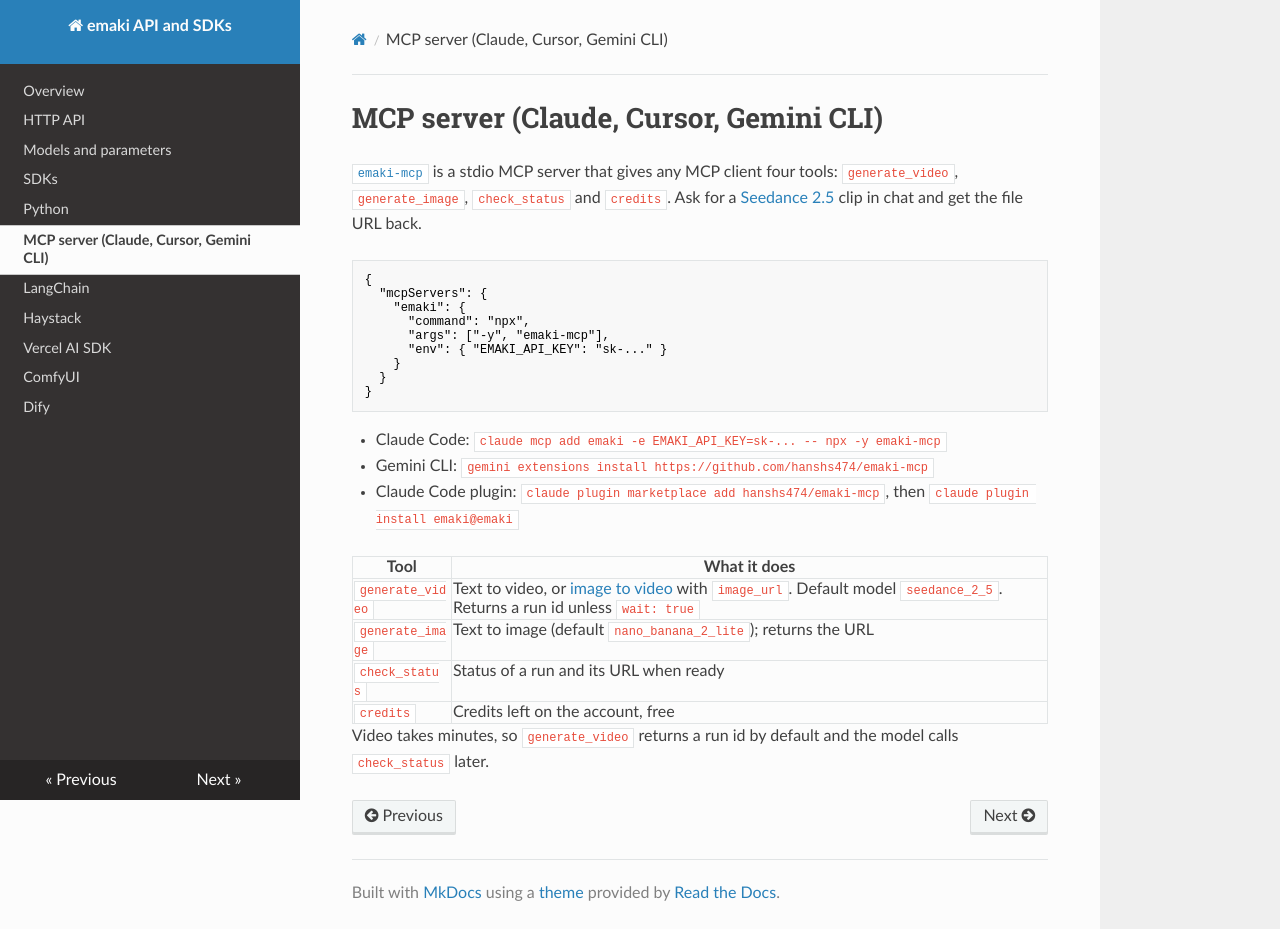

repository: hanshs474/emaki-docs · page: integrations/mcp/index.html · generator: mkdocs

# MCP server (Claude, Cursor, Gemini CLI)

[`emaki-mcp`](https://github.com/hanshs474/emaki-mcp) is a stdio MCP server that gives any MCP client four tools: `generate_video`, `generate_image`, `check_status` and `credits`. Ask for a [Seedance 2.5](https://emaki.ai/seedance-2-5) clip in chat and get the file URL back.

```json
{
  "mcpServers": {
    "emaki": {
      "command": "npx",
      "args": ["-y", "emaki-mcp"],
      "env": { "EMAKI_API_KEY": "sk-..." }
    }
  }
}
```

- Claude Code: `claude mcp add emaki -e EMAKI_API_KEY=sk-... -- npx -y emaki-mcp`
- Gemini CLI: `gemini extensions install https://github.com/hanshs474/emaki-mcp`
- Claude Code plugin: `claude plugin marketplace add hanshs474/emaki-mcp`, then `claude plugin install emaki@emaki`

| Tool | What it does |
|---|---|
| `generate_video` | Text to video, or [image to video](https://emaki.ai/image-to-video) with `image_url`. Default model `seedance_2_5`. Returns a run id unless `wait: true` |
| `generate_image` | Text to image (default `nano_banana_2_lite`); returns the URL |
| `check_status` | Status of a run and its URL when ready |
| `credits` | Credits left on the account, free |

Video takes minutes, so `generate_video` returns a run id by default and the model calls `check_status` later.
